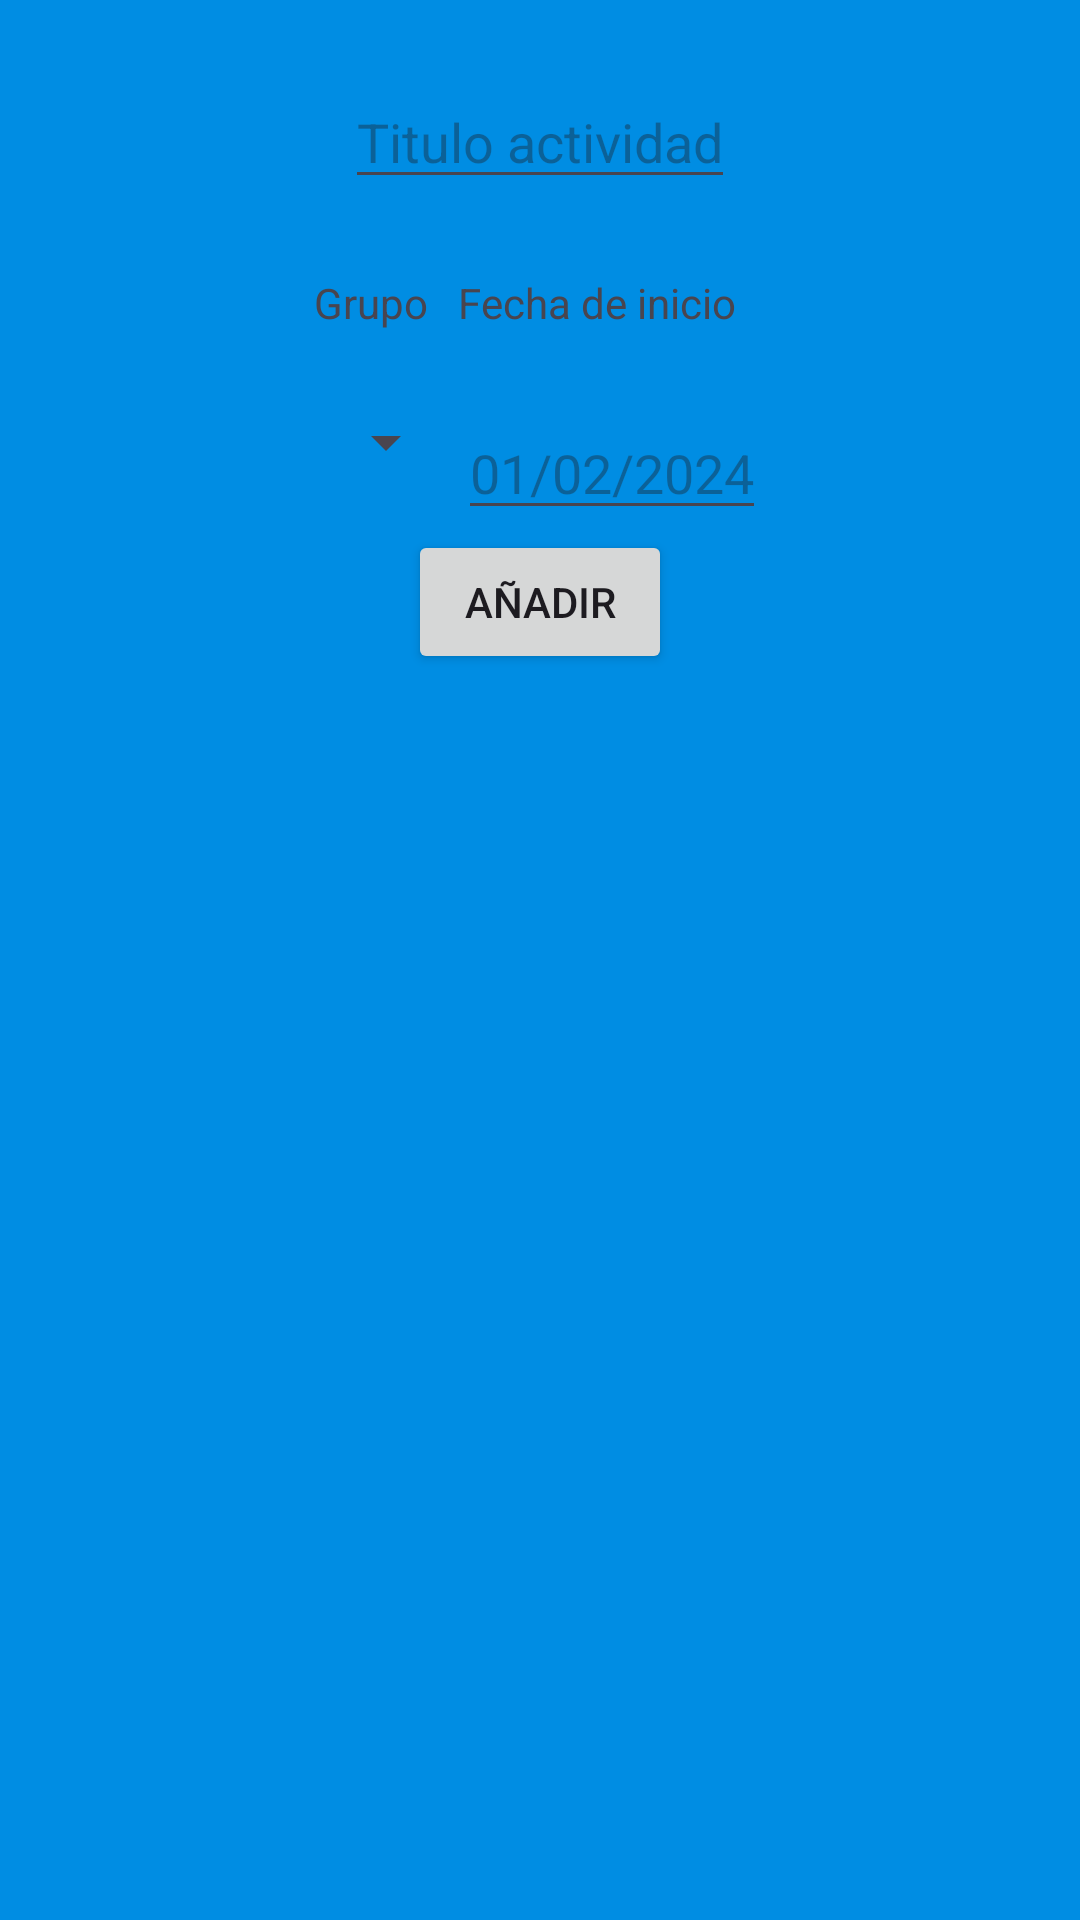

Here is an Android app screen rendered from its layout file. Give the layout XML and the strings, colors and styles it references.
<!-- AndroidManifest.xml: application theme Theme.Plans_App -->
<!-- res/layout/dialogo.xml -->
<?xml version="1.0" encoding="utf-8"?>
<LinearLayout xmlns:android="http://schemas.android.com/apk/res/android"
    xmlns:app="http://schemas.android.com/apk/res-auto"
    xmlns:tools="http://schemas.android.com/tools"
    android:background="@color/blue"
    android:orientation="vertical"
    android:layout_width="match_parent"
    android:layout_height="match_parent" >

    <EditText
        android:layout_marginTop="25dp"
        android:layout_gravity="center"
        android:hint="Titulo actividad"
        android:id="@+id/tituloDialogo"
        android:layout_width="wrap_content"
        android:layout_height="wrap_content"/>

    <LinearLayout
        android:layout_marginTop="25dp"

        android:layout_gravity="center"
        android:layout_width="wrap_content"
        android:layout_height="wrap_content"
        android:orientation="horizontal">
        <LinearLayout

            android:layout_width="wrap_content"
            android:layout_height="wrap_content"
            android:orientation="vertical">
            <TextView
                android:layout_width="wrap_content"
                android:layout_height="wrap_content"
                android:text="Grupo">
            </TextView>

            <Spinner
                android:layout_marginTop="25dp"

                android:id="@+id/spinnerDialogo"
                android:layout_width="wrap_content"
                android:layout_height="wrap_content">
            </Spinner>


        </LinearLayout>


        <LinearLayout
            android:layout_width="wrap_content"
            android:layout_height="wrap_content"
            android:orientation="horizontal">
            <LinearLayout
                android:layout_width="wrap_content"
                android:layout_height="wrap_content"
                android:orientation="vertical">
                <TextView
                    android:layout_width="wrap_content"
                    android:layout_height="wrap_content"
                    android:text="Fecha de inicio">
                </TextView>

                <EditText
                    android:layout_marginTop="25dp"
                    android:id="@+id/fechaInicioDialogo"
                    android:hint="01/02/2024"
                    android:layout_width="wrap_content"
                    android:layout_height="wrap_content"/>


            </LinearLayout>





    </LinearLayout>



</LinearLayout>

    <Button
        android:id="@+id/botonAñadir"
        android:text="Añadir"
        android:layout_gravity="center"
        android:layout_width="wrap_content"
        android:layout_height="wrap_content"/>

</LinearLayout>
<!-- resources referenced by this layout -->
<resources>
  <color name="blue">#008de3</color>
  <style name="Theme.Plans_App" parent="Base.Theme.Plans_App" />
  <style name="Base.Theme.Plans_App" parent="Theme.Material3.DayNight.NoActionBar">
          
          
      </style>
</resources>
